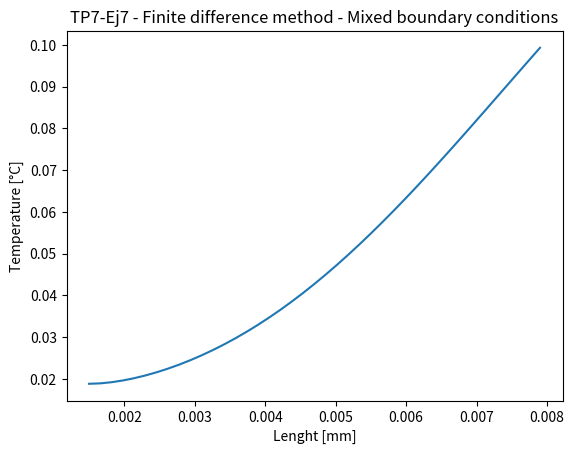

The script that saved this image:
import numpy as np
import matplotlib.pyplot as plt

#---- Defino constantes del ejercicio -----
V = 1*(10**-6)  #Viscosidad [m2/s]
RO = 1000       #Densidad [kg/m3]
R1 = 0.0015     #Radio interior cilindro
R2 = 0.0079     #Radio cilindro exterior

L = R2-R1          #Longitud del dominio



#---- Condiciones de contorno -----
U0 = 0      #Condicion inicial del dominio (t=0)

#---- Discretizacion del dominio ----
#----------ESPACIAL-------------   
N = 40      #Numero de discretizaciones
h = L/N     #Longitud de la discretizacion (espacio de grilla)

#----------TEMPORAL-------------
t_inic = 0
t_fin = 20        #Tiempo final a calcular [s]
K_t = 2.5*(10**-4)    #Paso temporal
N_t = round(t_fin / K_t)   #Iteraciones a resolver 

#----- solucion analitica
def an_sol(x):
    
    sol = -166667*(x**2 - 0.02*x - 0.00204545)
    return(sol)

#----- Velocidades angulares ----
t = np.linspace(0,t_fin,N_t)    #Vector de tiempo
w = np.linspace(0,t_fin,N_t)    #Vector de velocidad angular vs tiempo

for i in range(0,len(t)):       #Defino las velocidades en funcion del tiempo
    
    if( t[i]<= 0.8 ):               #Para t<0.8s
        w[i] = 5*t[i]/2
        pass
    elif( t[i]>0.8 and t[i]<20 ):   #Para 0.8s<t<20s
        w[i] = 2
        pass
    else:                           #Para t>20s
        w[i] = 2 - 5*(t[i]-20)/2
        pass

w = w*2*np.pi
#--- MAIN --------------    
x = np.linspace(R1, R2, N+1)  #Puntos de la grilla a calcular
u_an = np.zeros((len(x)))   #Vector solucion analitica

C = np.zeros((N+1, N+1))    #Vector de coeficientes 
A = np.matrix(C)            #Matriz de coeficientes
B = np.zeros((N+1,1))       #Vector de variables independientes


##------------------------Temporal-------------------

D = np.zeros((N+1,1))       #Vector de solucion en t_i
D_1 = np.zeros((N+1,1))     #Vector de solucion en t_i+1

L_0 = np.matrix(C)          #Matriz de coeficientes 

#--- Cargo condiciones iniciales en el dominio---
for i in range (1,N):
    D[N] = U0

D[0] = w[0]*t[t_inic]   #Condicion inicial de borde0 
D[N] = w[0]*t[t_inic]   #Condicion inicial de bordeN

#--- Matriz de coeficientes 

for i in range (0, N+1):    #Lleno la matriz de coef.
    
    if i == 0:
        L_0[i,i] = 1                 #Coeficientes del metodo a resolver (D2 order 2)

        pass
    elif i == N:
        L_0[i,i] = 1 

        pass
    else:
        L_0[i,i] = 1/(K_t*V)             
        pass

#----- Resuelvo el problema temporal-----

values = [6]     #Valores a imprimir

s = 1
for k in range (0, len(values)):
     
    N_t = round(values[k] / K_t)
    

    for i in range(0,N_t): 
        
        D_1[0] = w[i]*R1
        
        D_1[N] = w[i]*R2
        
        for j in range(1,N):        #Variables dependientes en el dominio
            
            D_1[j] = ( D[j+1] * ( (h**-2) + (1/(2*x[j]*h)) )          
                    - D[j] * ( (2/(h**2)) + (x[j]**-2) - (1/(K_t*V)) ) 
                    + D[j-1] * ( (h**-2) - (1/(2*x[j]*h)) )   )
            
            
        P = np.linalg.solve( L_0, D_1 )     #Resuelvo el sistema (determino valores en t=tn+1)  
        
        a = np.amax(P - D)
        
        D = P
        
        error = np.abs( (a) /K_t) 
        
        if (error < 1*(10**-4) and s == 1):
            print("YESSS")
            print(t[i])
            

    plt.plot(x, D[:,0])

    
#--- DATA PRINT --------
plt.title("TP7-Ej7 - Finite difference method - Mixed boundary conditions")
plt.xlabel("Lenght [mm]")
plt.ylabel("Temperature [°C]")
#plt.plot(x, u_an, label = "Exact Solution")
#plt.plot(x, T[:,0], label = "Computed Solution")
#plt.plot(x, D[:,0], label = "Computed Solution")
#plt.legend()
plt.show()